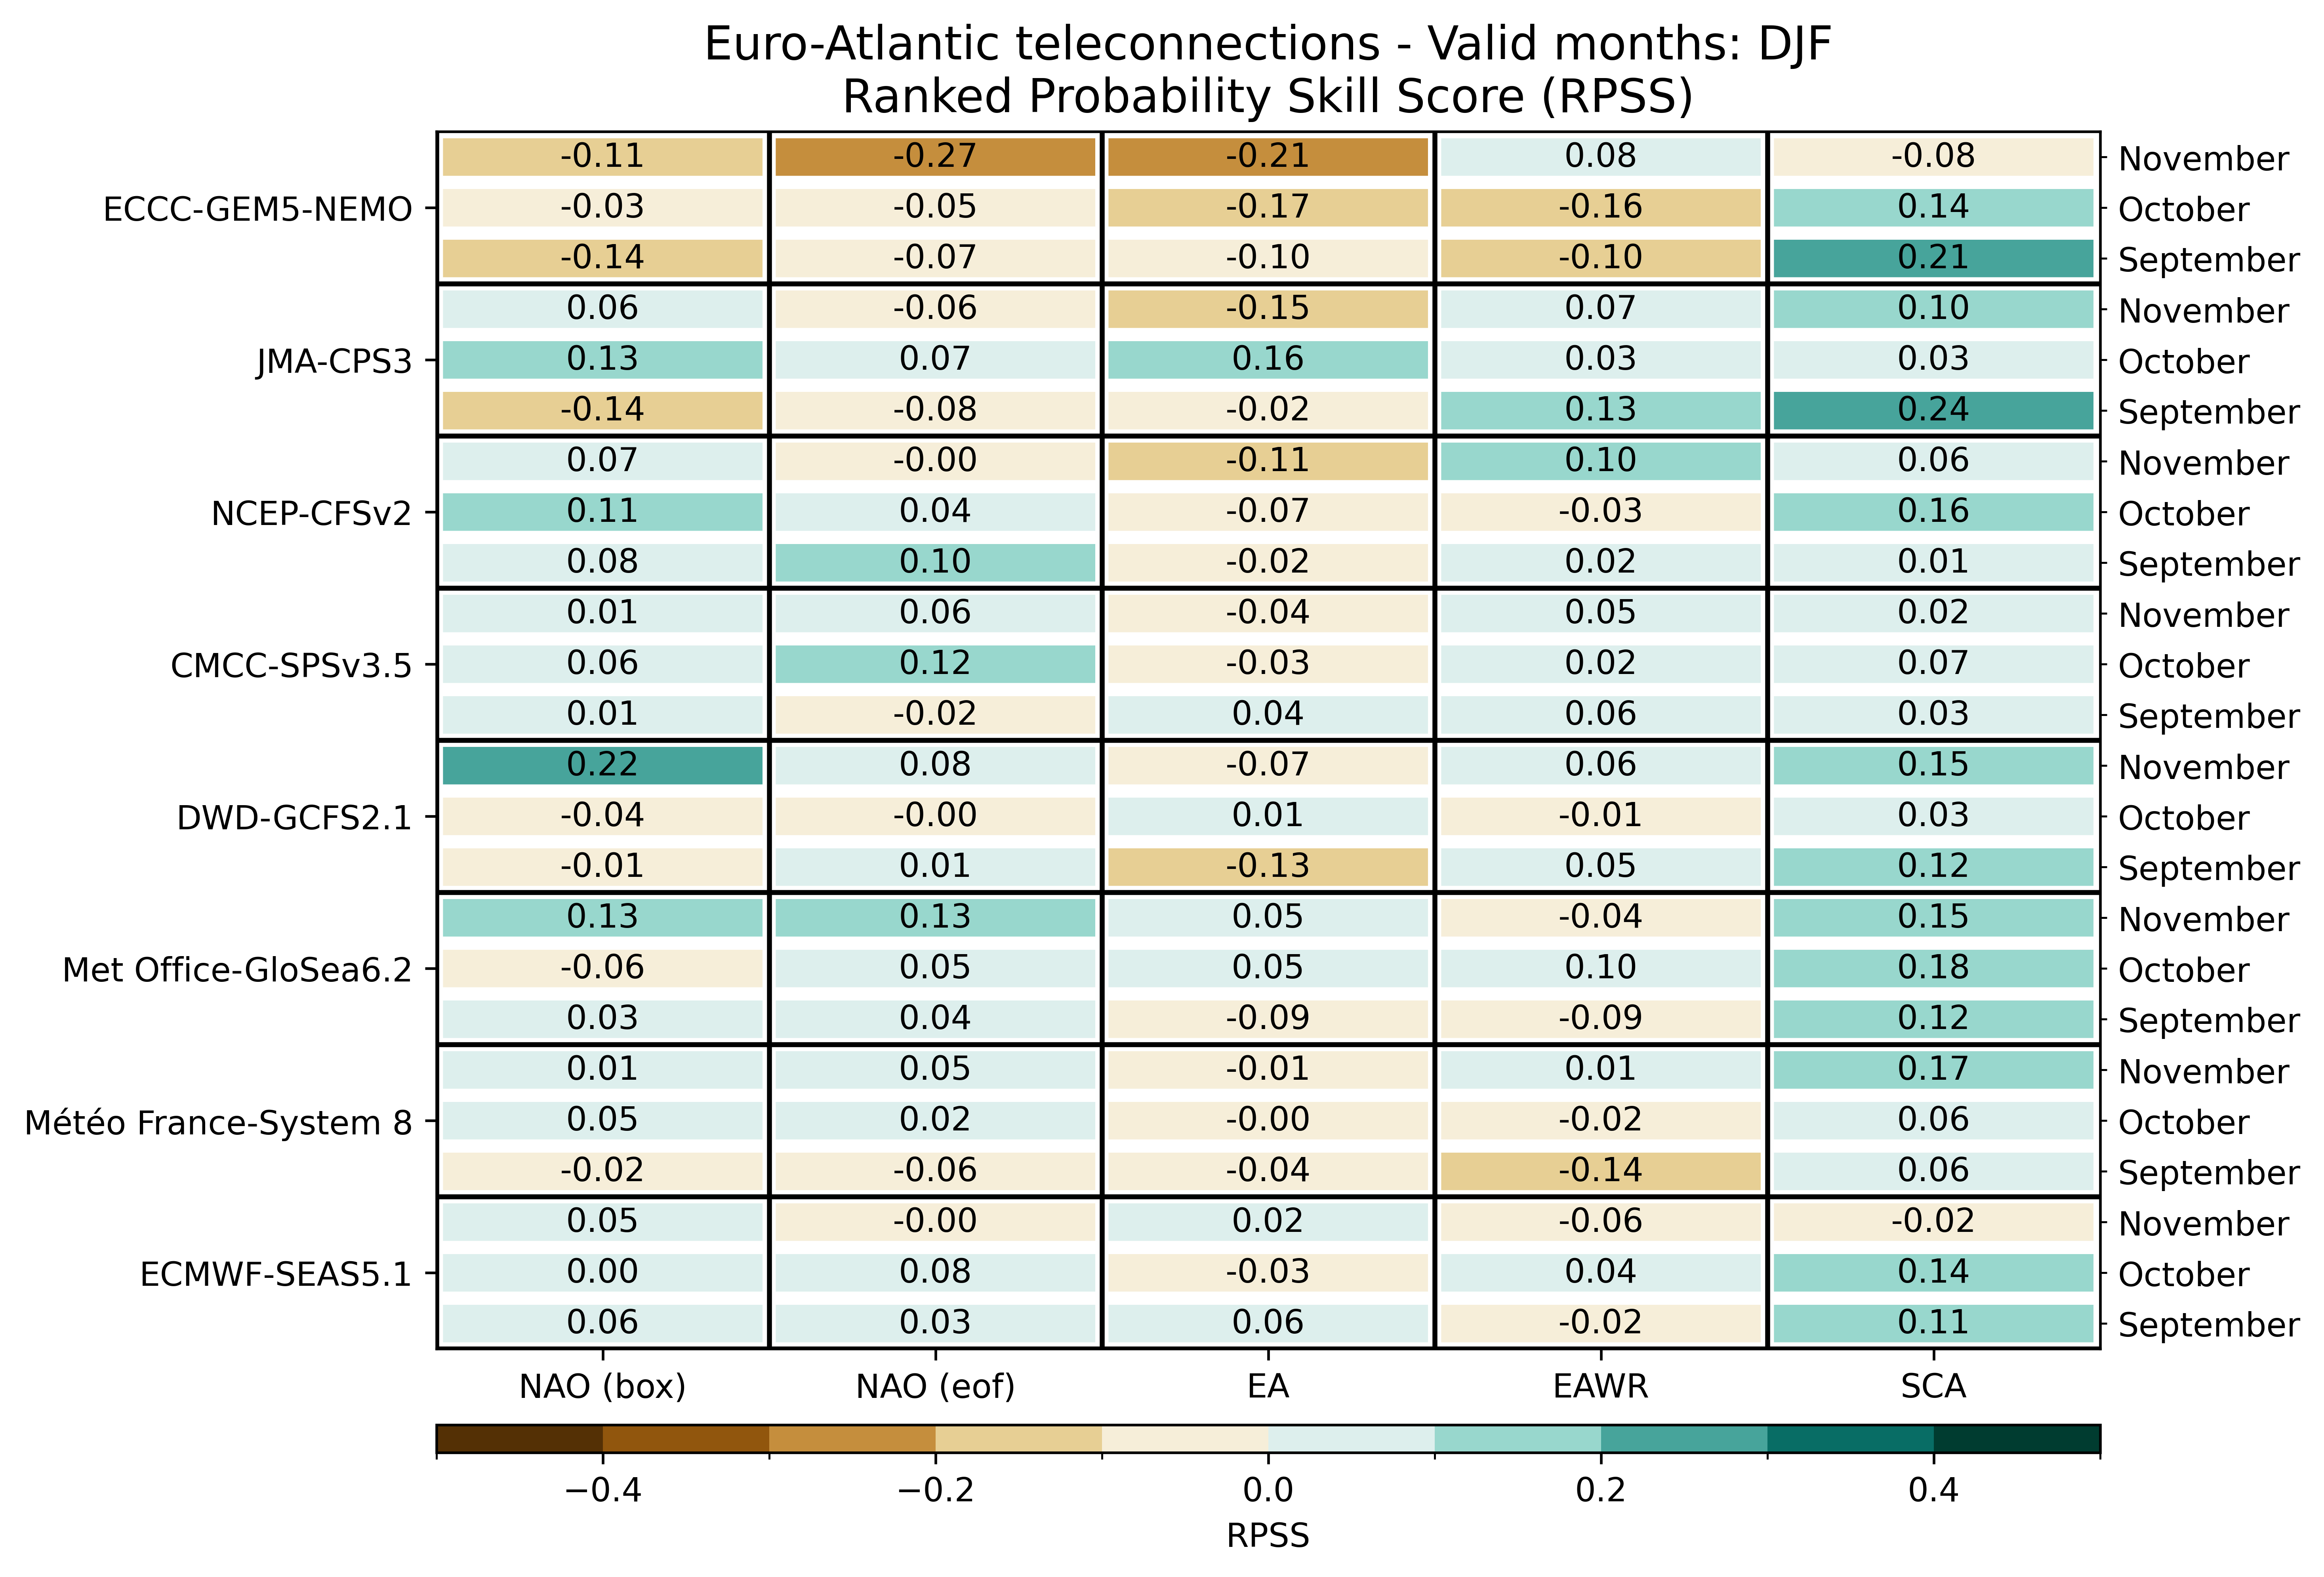

The file beside this chart, header and first rows:
, , NAO (box), NAO (eof), EA, EAWR, SCA
ECMWF-SEAS5.1, September, 0.058, 0.0304, 0.0565, -0.0233, 0.1099
ECMWF-SEAS5.1, October, 0.0022, 0.0826, -0.0266, 0.04, 0.1399
ECMWF-SEAS5.1, November, 0.0532, -0.0005, 0.0166, -0.0614, -0.02
Météo France-System 8, September, -0.0203, -0.0587, -0.0383, -0.1412, 0.0619
Météo France-System 8, October, 0.0547, 0.0223, -0.0038, -0.0212, 0.0559
Météo France-System 8, November, 0.0067, 0.0547, -0.011, 0.0052, 0.1666
Met Office-GloSea6.2, September, 0.03404, 0.03643, -0.08745, -0.09319, 0.1223
Met Office-GloSea6.2, October, -0.05564, 0.05174, 0.05054, 0.09766, 0.1792
Met Office-GloSea6.2, November, 0.1342, 0.1314, 0.04528, -0.04129, 0.1512
DWD-GCFS2.1, September, -0.01417, 0.005625, -0.1254, 0.04792, 0.1206
DWD-GCFS2.1, October, -0.04292, -0.005, 0.01083, -0.01417, 0.02729
DWD-GCFS2.1, November, 0.2152, 0.07937, -0.06958, 0.05729, 0.1515
CMCC-SPSv3.5, September, 0.008359, -0.02047, 0.04082, 0.06449, 0.03004
CMCC-SPSv3.5, October, 0.05805, 0.1189, -0.02574, 0.01621, 0.06941
CMCC-SPSv3.5, November, 0.01305, 0.06238, -0.04484, 0.0482, 0.02137
NCEP-CFSv2, September, 0.07878, 0.1048, -0.02051, 0.02181, 0.006836
NCEP-CFSv2, October, 0.1061, 0.04069, -0.06543, -0.0319, 0.1602
NCEP-CFSv2, November, 0.06852, -0.004232, -0.1136, 0.1012, 0.06136
JMA-CPS3, September, -0.14, -0.07813, -0.02375, 0.13, 0.2444
JMA-CPS3, October, 0.1338, 0.07187, 0.1637, 0.02687, 0.0325
JMA-CPS3, November, 0.06063, -0.06313, -0.1494, 0.07375, 0.1037
ECCC-GEM5-NEMO, September, -0.1362, -0.07062, -0.095, -0.1025, 0.2087
ECCC-GEM5-NEMO, October, -0.02937, -0.04812, -0.1681, -0.1569, 0.1431
ECCC-GEM5-NEMO, November, -0.1119, -0.2675, -0.2131, 0.0775, -0.07813
